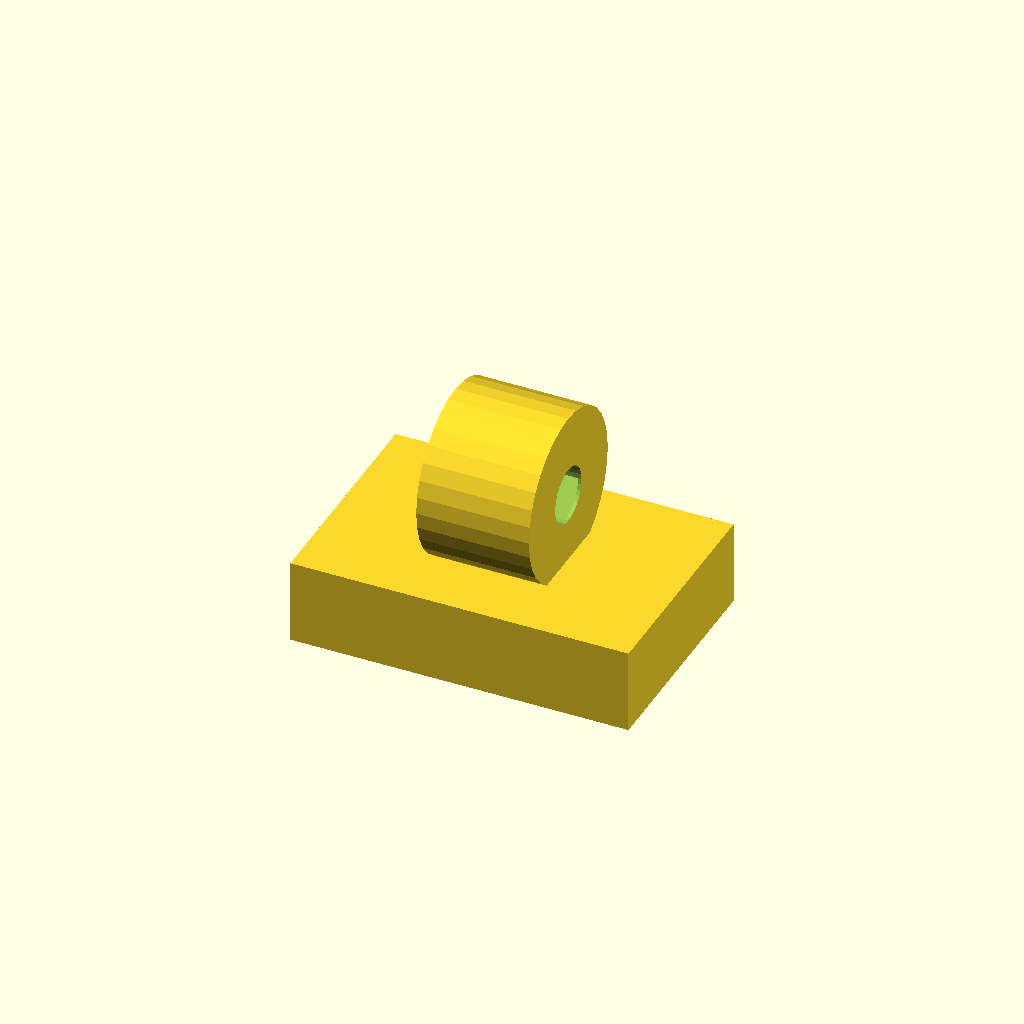
Cell 1: rendered with the file's own defaults.
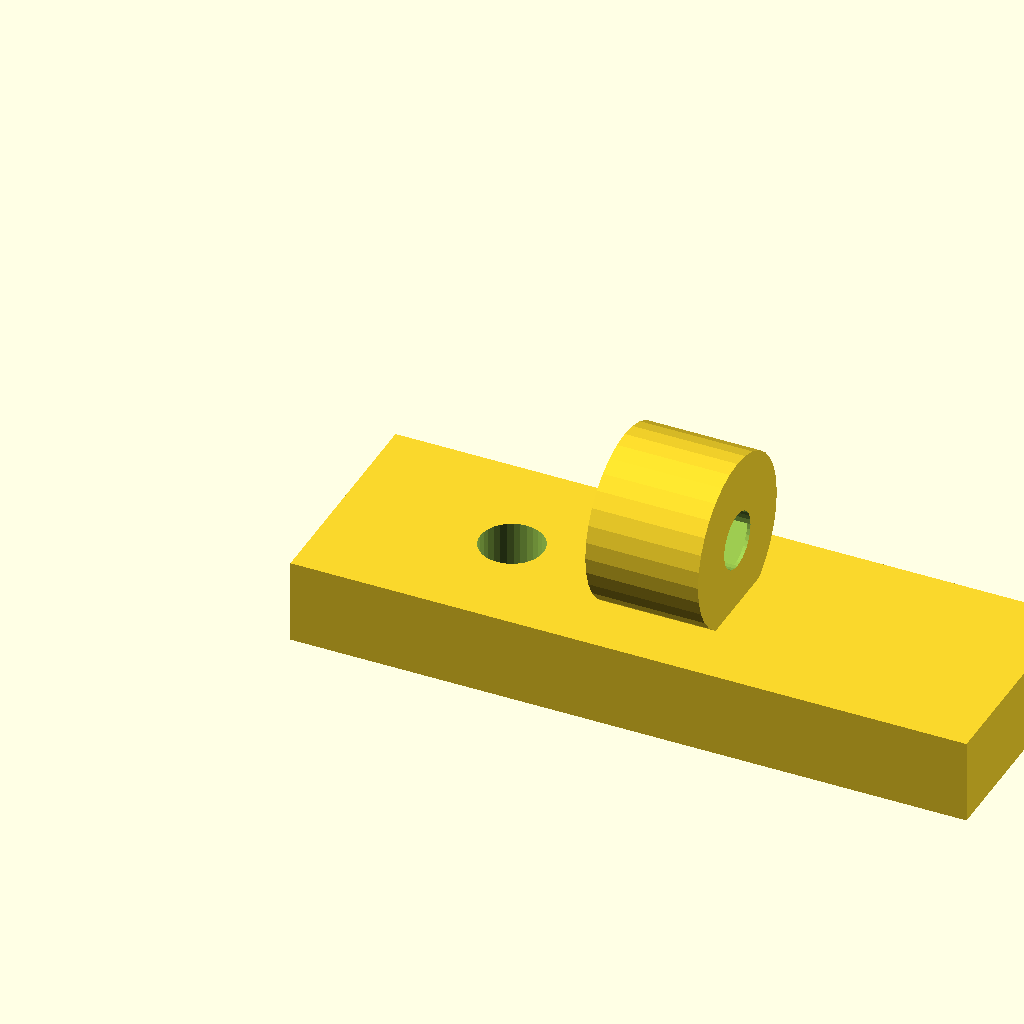
Cell 2: the same model with base_w = 48.
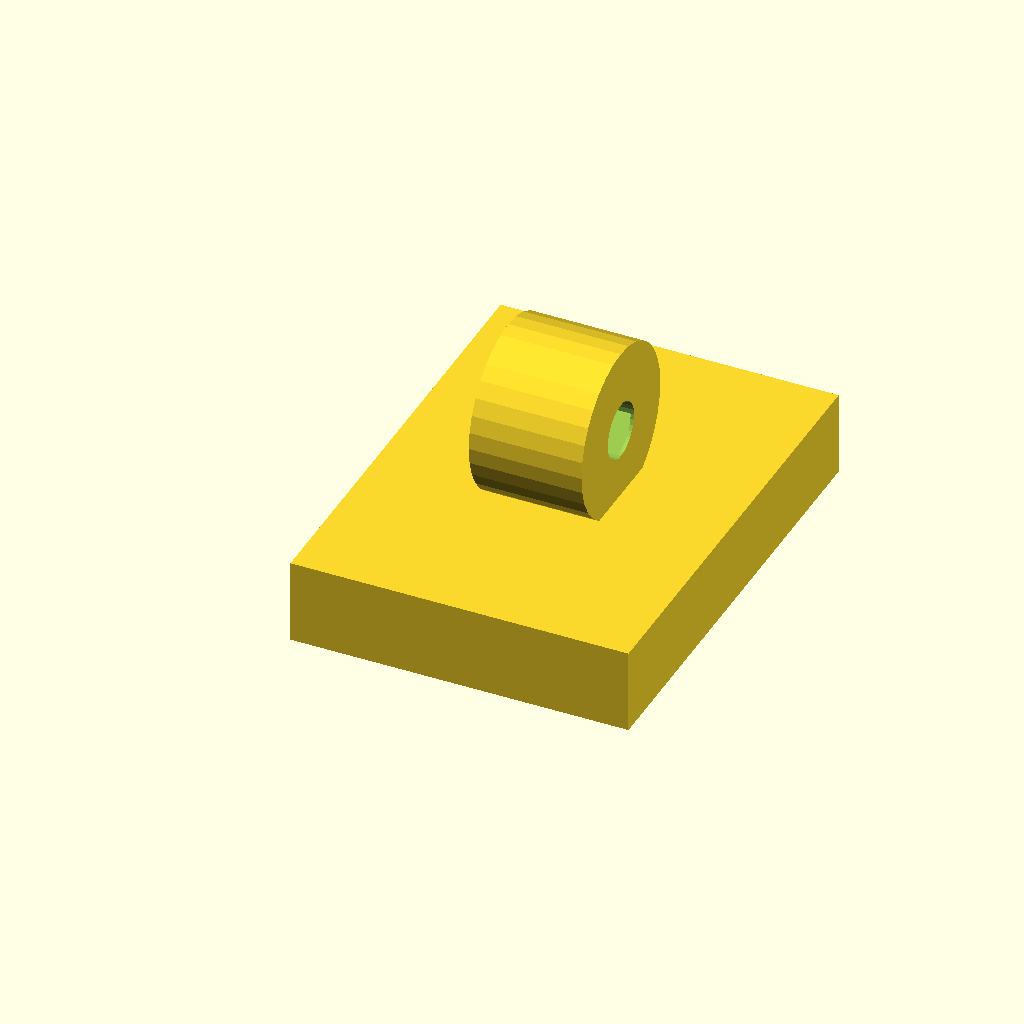
Cell 3: base_d = 32 (everything else at default).
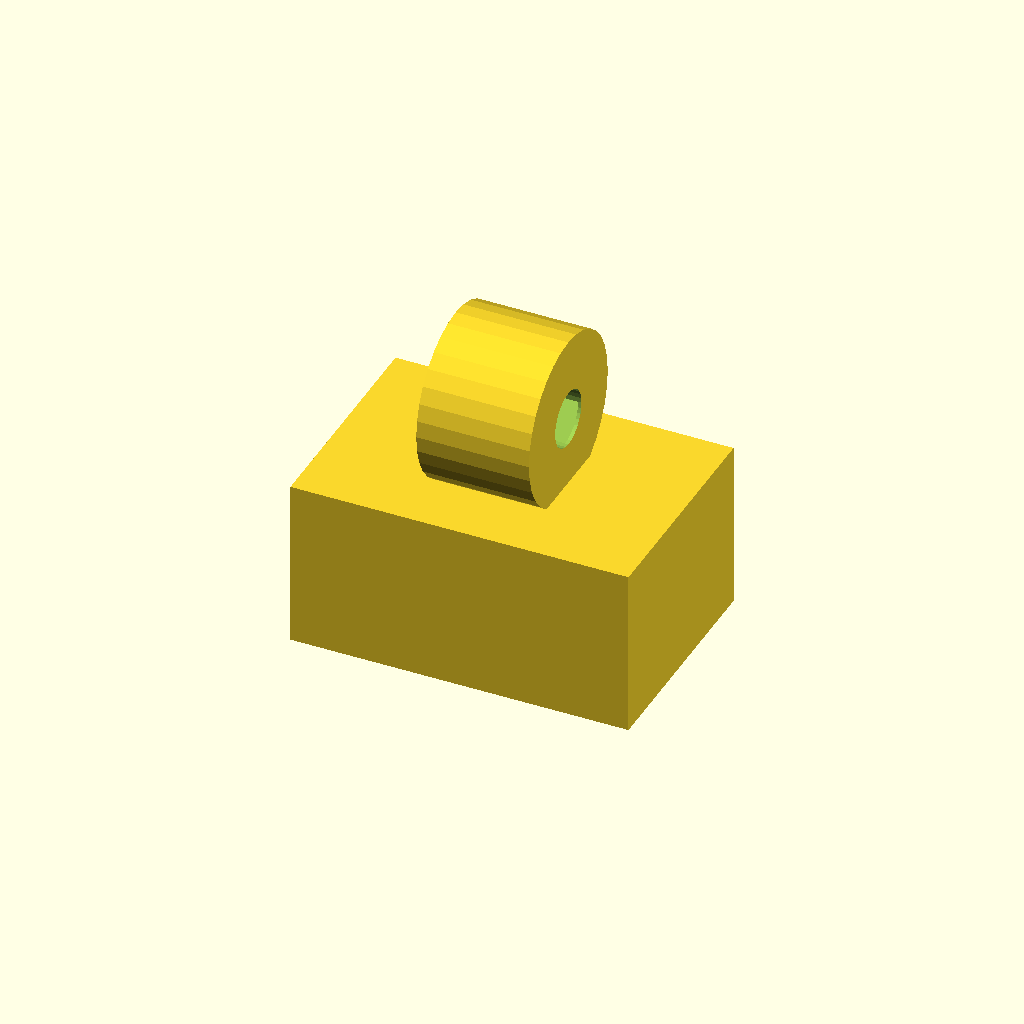
Cell 4 — base_t set to 12, the other parameters unchanged.
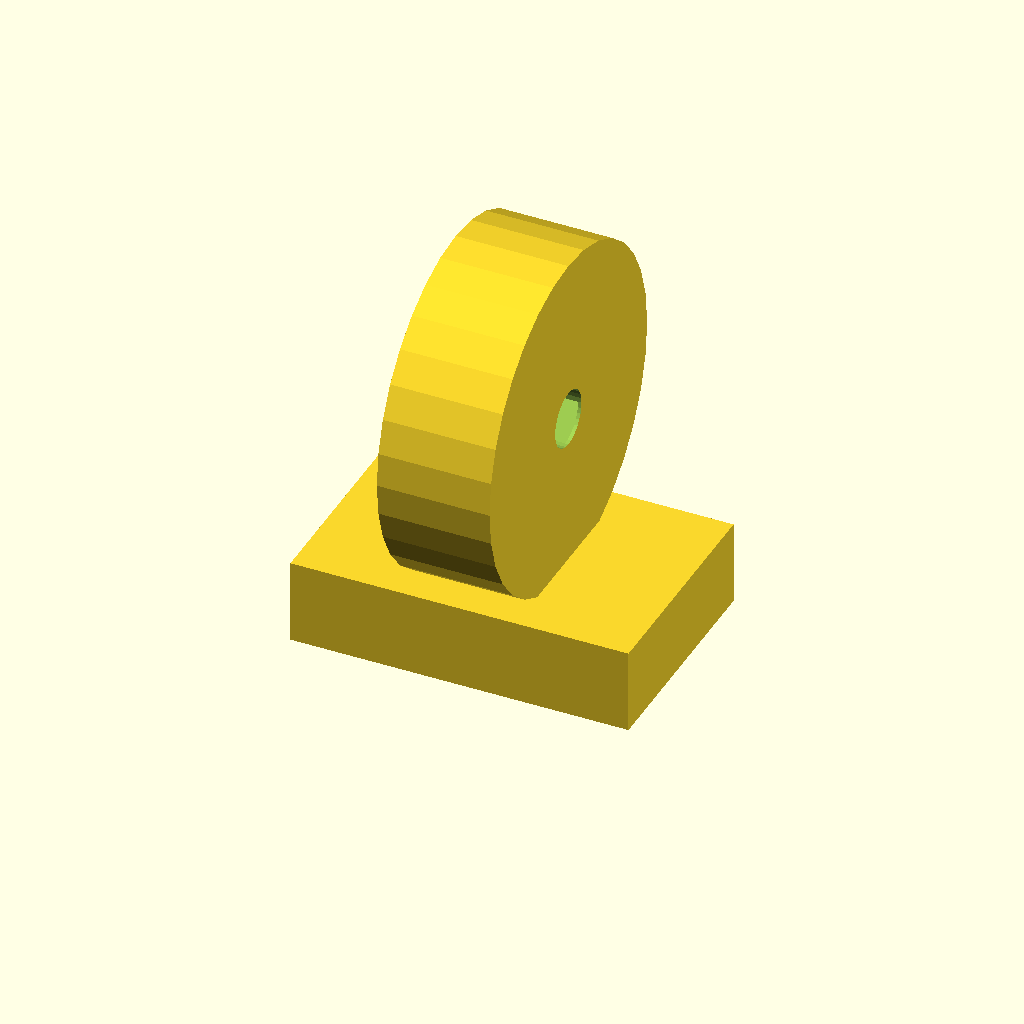
Cell 5: the same model with clamp_d = 24.
All cells are drawn from one camera (rotation 55°, 0°, 25°, orthographic, colour scheme Cornfield), so only the parameter changes between them.
The OpenSCAD source (optional_data/data/gen2/clips/part_0053.scad):
$fn = 32;

// ----------------------------------------------------------------------
// Cable clip: cable 4 mm, clamp 12 mm, base 24 mm
// ----------------------------------------------------------------------

// --- parameters (mm) ---
base_w = 24;              // base length, X
base_d = 16;              // base width, Y
base_t = 6;               // base thickness
clamp_d = 12;             // clamp outside diameter
wall_t = 4;               // clamp wall
cable_d = 4;              // cable opening
ring_w = 8;               // clamp width along the cable
screw_d = 4.5;            // screw clearance
throat = 2.48;            // snap throat width
sink = 1;                 // overlap of the clamp into the base

module base() {
  cube([base_w, base_d, base_t]);
}

module clamp() {
  translate([base_w / 2, base_d / 2, base_t + clamp_d / 2 - sink]) rotate([0, 90, 0])
    cylinder(h = ring_w, d = clamp_d, center = true);
}

difference() {
  union() {
    base();
    clamp();
  }
  translate([base_w / 2, base_d / 2, base_t + clamp_d / 2 - sink]) rotate([0, 90, 0]) translate([0, 0, -ring_w / 2 - 1]) cylinder(h = ring_w + 2, d = cable_d);
  /* snap throat: the opening is narrower than the cable */
  translate([base_w / 2 - throat / 2, base_d / 2, base_t + clamp_d / 2 - sink]) rotate([0, 90, 0]) translate([0, 0, -ring_w / 2 - 1]) cube([throat, clamp_d + 2, ring_w + 2]);
  translate([12, base_d / 2, -1]) cylinder(h = base_t + 2, d = screw_d);
}
Parameter table extracted from the source (name, type, default, range or options):
base_w: number, default 24
base_d: number, default 16
base_t: number, default 6
clamp_d: number, default 12
wall_t: number, default 4
cable_d: number, default 4
ring_w: number, default 8
screw_d: number, default 4.5
throat: number, default 2.48
sink: number, default 1
